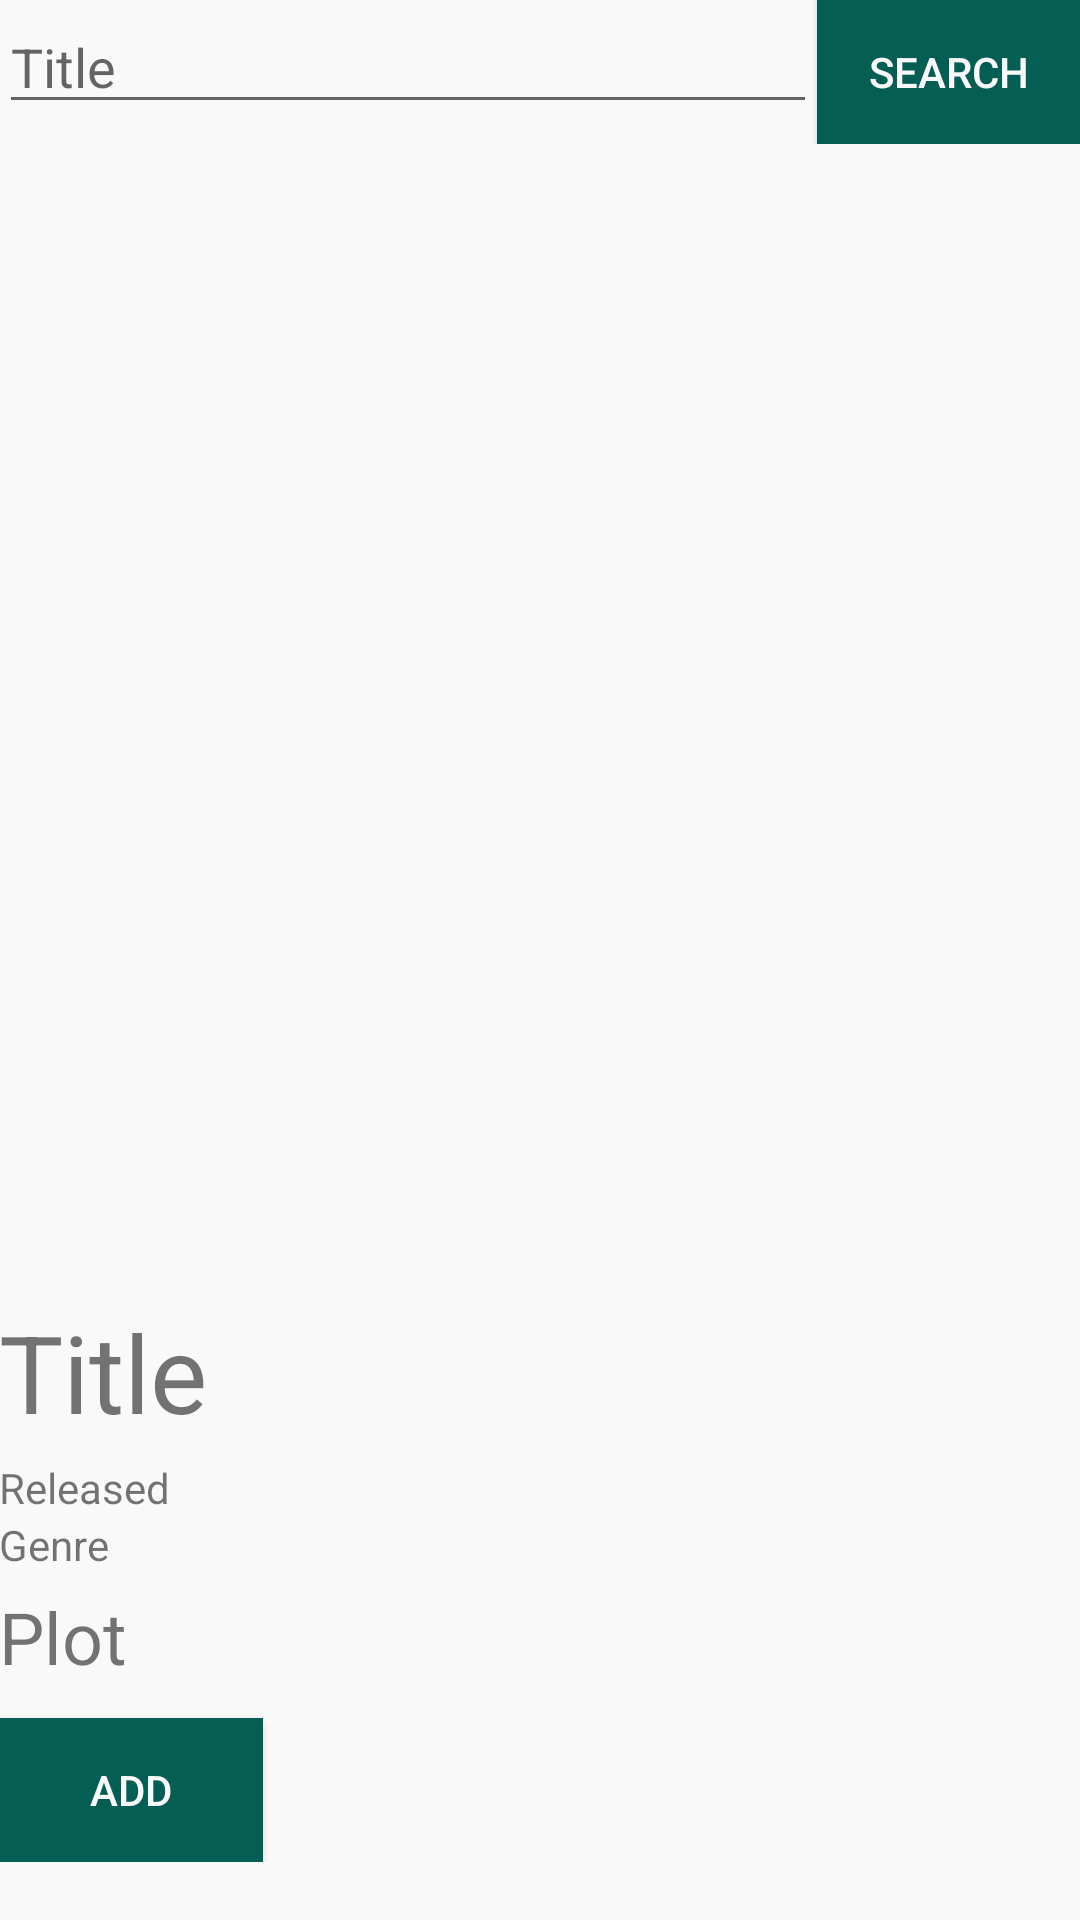

Layout XML and referenced resources for this Android screen:
<!-- AndroidManifest.xml: application theme AppTheme -->
<!-- res/layout/activity_media_info_.xml -->
<?xml version="1.0" encoding="utf-8"?>
<RelativeLayout xmlns:android="http://schemas.android.com/apk/res/android"
    xmlns:app="http://schemas.android.com/apk/res-auto"
    xmlns:tools="http://schemas.android.com/tools"
    android:id="@+id/activity_medie_info_"
    android:layout_width="match_parent"
    android:layout_height="match_parent"
    tools:context="de.hs_kl.eae.watchlist.MediaInfo_Activity">

    <RelativeLayout
        android:id="@+id/searchfield"
        android:layout_width="wrap_content"
        android:layout_height="wrap_content"
        android:paddingLeft="@dimen/activity_horizontal_margin"
        android:paddingTop="@dimen/activity_vertical_margin"
        android:paddingRight="@dimen/activity_horizontal_margin">
        <EditText

            android:id="@+id/edt_searchTerm"
            android:layout_width="wrap_content"
            android:layout_height="wrap_content"
            android:layout_alignParentStart="true"
            android:layout_alignParentTop="true"
            android:layout_toStartOf="@+id/btn_Suche"
            android:ems="10"
            android:hint="Title"
            android:inputType="textPersonName" />

        <Button

            android:id="@+id/btn_Suche"
            android:layout_width="wrap_content"
            android:layout_height="wrap_content"
            android:layout_alignParentEnd="true"
            android:layout_alignParentTop="true"
            android:text="@string/searchButton"
            android:background="@color/colorPrimary"
            android:textColor="@color/ColorBackground"
            android:padding="10dp"
            />
    </RelativeLayout>


    <ScrollView
        android:id="@+id/Scroll"
        android:layout_width="match_parent"
        android:layout_height="match_parent"
        android:layout_alignParentStart="true"
        android:layout_below="@+id/searchfield"
        android:layout_marginTop="11dp"
        android:visibility="visible">

        <RelativeLayout
            android:paddingBottom="@dimen/activity_vertical_margin"
            android:paddingLeft="@dimen/activity_horizontal_margin"
            android:paddingRight="@dimen/activity_horizontal_margin"
            android:layout_width="match_parent"
            android:layout_height="wrap_content">

            <ImageView
                android:id="@+id/imageView_poster"

                android:layout_width="250dp"
                android:layout_height="350dp"
                android:layout_alignParentTop="true"
                android:layout_centerHorizontal="true"
                android:visibility="visible"
                app:srcCompat="@drawable/noposter" />

            <TextView
                android:id="@+id/textView_Titel"
                android:layout_width="wrap_content"
                android:layout_height="wrap_content"
                android:layout_alignParentStart="true"
                android:layout_below="@+id/imageView_poster"
                android:layout_marginTop="24dp"

                android:text="Title"
                android:textSize="36sp"
                android:visibility="visible" />

            <TextView
                android:id="@+id/textView_Released"
                android:layout_width="wrap_content"
                android:layout_height="wrap_content"
                android:layout_alignParentStart="true"
                android:layout_below="@+id/textView_Titel"
                android:text="Released"
                android:paddingTop="5dp" />

            <TextView
                android:id="@+id/textView_Genre"
                android:layout_width="wrap_content"
                android:layout_height="wrap_content"
                android:layout_below="@+id/textView_Released"
                android:text="Genre" />


            <Button
                android:id="@+id/btn_add"
                android:layout_width="wrap_content"
                android:layout_height="wrap_content"
                android:layout_alignParentStart="true"
                android:layout_below="@+id/textView_Story"
                android:layout_marginTop="11dp"
                android:background="@color/colorPrimary"
                android:textColor="@color/ColorBackground"
                android:padding="10dp"
                android:text="@string/addButton" />

            <TextView
                android:id="@+id/textView_Story"
                android:layout_width="wrap_content"
                android:layout_height="wrap_content"
                android:text="Plot"
                android:textSize="24sp"
                android:visibility="visible"
                android:layout_below="@+id/textView_Genre"
                android:layout_alignParentStart="true"
                android:paddingTop="5dp" />


        </RelativeLayout>
    </ScrollView>

</RelativeLayout>
<!-- resources referenced by this layout -->
<resources>
  <color name="ColorBackground">#faf9fa</color>
  <color name="colorPrimary">#055e54</color>
  <string name="addButton">Add</string>
  <string name="searchButton">Search</string>
  <style name="AppTheme" parent="Theme.AppCompat.Light.DarkActionBar">
          
          <item name="colorPrimary">@color/colorPrimary</item>
          <item name="colorPrimaryDark">@color/colorPrimaryDark</item>
          <item name="colorAccent">@color/colorAccent</item>
          <item name="android:windowBackground">@color/ColorBackground</item>
      </style>
  <color name="colorPrimaryDark">#034d43</color>
  <color name="colorAccent">#D50000</color>
</resources>
